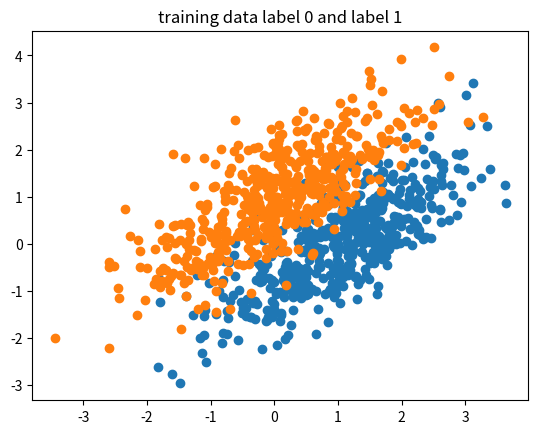
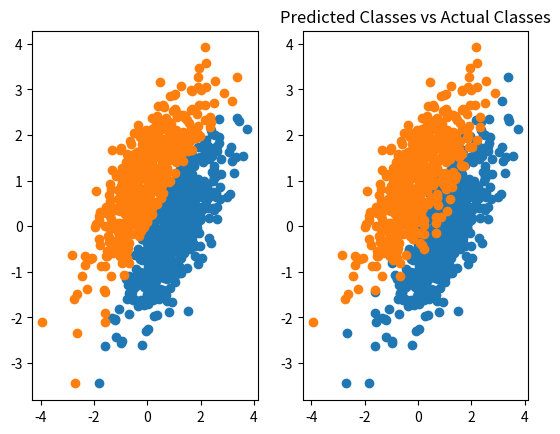

Write the Python code that produced these figures, in order.
import numpy as np
import matplotlib.pyplot as plt
import math

# Generate Train and Test data for label 0
class dataSetLabel0():

    def __init__(self, mu, sigma, number):
        self.mu = mu
        self.sigma = sigma
        self.number = number

    def generateData(self):

        mu = self.mu
        sigma = self.sigma
        number = self.number

        #training data
        x1, y1 = np.random.multivariate_normal(mu, sigma, number).T
        trainData = []
        trainLabel = []
        for x in range(len(x1)):
            trainData.append([x1[x], y1[x]])
            trainLabel.append(0)

        trainData = np.array(trainData)
        trainLabel = np.array(trainLabel)

        #testing data
        x_test, y_test = np.random.multivariate_normal(mu, sigma, number).T
        testData = []
        testLabel = []
        for x in range(len(x_test)):
            testData.append([x_test[x], y_test[x]])
            testLabel.append(0)

        testData = np.array(testData)
        testLabel = np.array(testLabel)
        return trainData, trainLabel, testData, testLabel

# Generate Train and Test data for label 1
class dataSetLabel1():

    def __init__(self, mu, sigma, number):
        self.mu = mu
        self.sigma = sigma
        self.number = number

    def generateData(self):

        mu = self.mu
        sigma = self.sigma
        number = self.number

        #training data
        x1, y1 = np.random.multivariate_normal(mu, sigma, number).T
        trainData = []
        trainLabel = []
        for x in range(len(x1)):
            trainData.append([x1[x], y1[x]])
            trainLabel.append(1)

        trainData = np.array(trainData)
        trainLabel = np.array(trainLabel)

        #testing data
        x_test, y_test = np.random.multivariate_normal(mu, sigma, number).T
        testData = []
        testLabel = []
        for x in range(len(x_test)):
            testData.append([x_test[x], y_test[x]])
            testLabel.append(1)

        testData = np.array(testData)
        testLabel = np.array(testLabel)
        return trainData, trainLabel, testData, testLabel


def myNB(trainData, trainLabel, testData, testLabel):

    numberOfTrainData = len(trainLabel)
    numberOfTestData = len(testData)

    seperated_trainData, meanSDCount_trainData = preprocess_data(trainData, trainLabel)

    prediction = []
    probabilties = []
    error = 0

    for data in testData:
        probabilty = {}
        for key, value in meanSDCount_trainData.items():

            #probabiltyOfLabel
            probabilty[key] = value[0][2]/numberOfTestData

            for i in range(len(data)):
                probabilty[key] *= calculateProbabilty(data[i], value[i][0], value[i][1])

        highest = 0
        for key, value in probabilty.items():
            if value > highest:
                highest = value
                label = key

        prediction.append(label)
        probabilties.append(highest)

    for x in range(len(testLabel)):
        if testLabel[x] != prediction[x]:
            error += 1
        #print(testLabel[x], prediction[x], probabilties[x])

    return prediction, probabilties, (error/numberOfTestData)


def preprocess_data(dataset, labels):

    classes = list(np.unique(labels))
    seperatedData = seperate_by_class(dataset, labels)
    meanSDCount_of_data = {}

    for key in seperatedData.keys():

        if key not in meanSDCount_of_data:
            meanSDCount_of_data[key] = []

        for i in range(len(seperatedData[key][0])):
            meanSDCount_of_data[key].append(calculateMeanSdCount(seperatedData[key][:, i]))

    return seperatedData, meanSDCount_of_data


def seperate_by_class(dataset, labels):

    seperatedData = {}
    for index, data in enumerate(dataset):

        label = labels[index]
        if label not in seperatedData:
            seperatedData[label] = []

        seperatedData[label].append(data)

    for keys in seperatedData.keys():
        seperatedData[keys] = np.array(seperatedData[keys])

    return seperatedData


def calculateMeanSdCount(values):
    mean = sum(values)/float(len(values))
    variance = sum([(x - mean) ** 2 for x in values]) / float(len(values) - 1)
    sd = math.sqrt(variance)
    return mean, sd, len(values)


def calculateProbabilty(data, mean, sigma):
    exponent = math.exp(-((data - mean) ** 2 / (2 * sigma ** 2)))
    return (1 / (math.sqrt(2 * math.pi) * sigma)) * exponent


def calculatePrecisionAndRecall(pred, testLabel):

    truePositive = 0
    trueNegative = 0
    falsePositive = 0
    falseNegative = 0

    for x in range(len(pred)):
        if pred[x] == 1 and testLabel[x] == 1:
            truePositive += 1
        if pred[x] == 0 and testLabel[x] == 0:
            trueNegative += 1
        if pred[x] == 1 and testLabel[x] == 0:
            falsePositive += 1
        if pred[x] == 0 and testLabel[x] == 1:
            falseNegative += 1

    matrix = [[truePositive,falsePositive], [falseNegative,trueNegative]]

    precision = truePositive/(truePositive+falsePositive)
    recall = truePositive/(falseNegative+truePositive)

    return precision, recall, np.array(matrix)


def plotData(trainData0, trainData1, testData0, testData1, testData, pred):
    plotLabel0 = []
    plotLabel1 = []

    plt.scatter(trainData0[:, 0], trainData0[:, 1])
    plt.scatter(trainData1[:, 0], trainData1[:, 1])
    plt.title("training data label 0 and label 1")
    plt.show()

    for i in range(len(list(testData))):
        if pred[i] == 0:
            plotLabel0.append(testData[i])
        else:
            plotLabel1.append(testData[i])

    plotLabel0 = np.array(plotLabel0)
    plotLabel1 = np.array(plotLabel1)

    fig, axs = plt.subplots(1, 2)

    plt.title("Predicted Classes vs Actual Classes")

    axs[0].scatter(plotLabel0[:, 0], plotLabel0[:, 1])
    axs[0].scatter(plotLabel1[:, 0], plotLabel1[:, 1])

    axs[1].scatter(testData0[:, 0], testData0[:, 1])
    axs[1].scatter(testData1[:, 0], testData1[:, 1])

    plt.show()


def main():

    listOfAccuracy = []
    listOfPrecision = []
    listOfRecall = []
    listOfConfusionMatrix = []

    for x in range(10):

        mu1 = [1, 0]
        sigma1 = [[1, .75], [0.75, 1]]
        mu2 = [0, 1]
        sigma2 = [[1, .75], [0.75, 1]]
        dataSet1 = dataSetLabel0(mu1, sigma1, 500)
        dataSet2 = dataSetLabel1(mu2, sigma2, 500)

        trainData0, trainLabel0, testData0, testLabel0 = dataSet1.generateData()
        trainData1, trainLabel1, testData1, testLabel1 = dataSet2.generateData()

        trainData = np.concatenate((trainData0, trainData1))
        testData = np.concatenate((testData0, testData1))
        trainLabel = np.concatenate((trainLabel0, trainLabel1))
        testLabel = np.concatenate((testLabel0, testLabel1))

        pred, posterior, err = myNB(trainData, trainLabel, testData, testLabel)
        listOfAccuracy.append(1-err)

        precision, recall, confusionMatrix = calculatePrecisionAndRecall(pred, testLabel)
        listOfPrecision.append(precision)
        listOfRecall.append(recall)
        listOfConfusionMatrix.append(confusionMatrix)

        if x == 0:

            print("Accuracy for test: " + str(1-err))
            print("Precision: " + str(precision))
            print("Recall: " + str(recall))
            print("Confusion Matrix")
            print(confusionMatrix)

            plotData(trainData0, trainData1, testData0, testData1, testData, pred)


    print("1000 Training Data, 1000 Testing Data")
    print("Prediction Accuracy")
    print(listOfAccuracy)
    print("average accuracy: "+str(sum(listOfAccuracy) / len(listOfAccuracy)))
    print("-----------------------------------------------------------")
    print("Precision")
    print(listOfPrecision)
    print("average precision: "+str(sum(listOfPrecision) / len(listOfPrecision)))
    print("-----------------------------------------------------------")
    print("Recall")
    print(listOfRecall)
    print("average recall for 0: "+str(sum(listOfRecall) / len(listOfRecall)))
    print("-----------------------------------------------------------")
    print("List of Confusion matrices")
    for matrix in listOfConfusionMatrix:
        print(matrix)
        print("---------")


if __name__ == "__main__":
    main()


